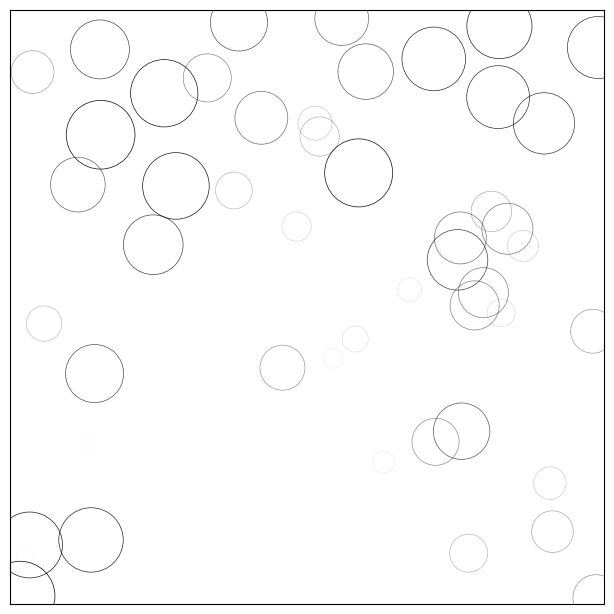

Source code (Python):
# -----------------------------------------------------------------------------
# Copyright (c) 2015, Nicolas P. Rougier. All Rights Reserved.
# Distributed under the (new) BSD License. See LICENSE.txt for more info.
# -----------------------------------------------------------------------------
import numpy as np
import matplotlib
import matplotlib.pyplot as plt
from matplotlib.animation import FuncAnimation

# No toolbar
matplotlib.rcParams['toolbar'] = 'None'

# New figure with white background
fig = plt.figure(figsize=(6,6), facecolor='white')

# New axis over the whole figureand a 1:1 aspect ratio
# ax = fig.add_axes([0,0,1,1], frameon=False, aspect=1)
ax = fig.add_axes([0.005,0.005,0.990,0.990], frameon=True, aspect=1)

# Number of ring
n = 50
size_min = 50
size_max = 50*50
          
# Ring position 
P = np.random.uniform(0,1,(n,2))

# Ring colors
C = np.ones((n,4)) * (0,0,0,1)

# Alpha color channel goes from 0 (transparent) to 1 (opaque)
C[:,3] = np.linspace(0,1,n)

# Ring sizes
S = np.linspace(size_min, size_max, n)

# Scatter plot
scat = ax.scatter(P[:,0], P[:,1], s=S, lw = 0.5,
                  edgecolors = C, facecolors='None')

# Ensure limits are [0,1] and remove ticks
ax.set_xlim(0,1), ax.set_xticks([])
ax.set_ylim(0,1), ax.set_yticks([])


def update(frame):
    global P, C, S

    # Every ring is made more transparent
    C[:,3] = np.maximum(0, C[:,3] - 1.0/n)

    # Each ring is made larger
    S += (size_max - size_min) / n

    # Reset ring specific ring (relative to frame number)
    i = frame % 50
    P[i] = np.random.uniform(0,1,2)
    S[i] = size_min
    C[i,3] = 1

    # Update scatter object
    scat.set_edgecolors(C)
    scat.set_sizes(S)
    scat.set_offsets(P)
    return scat,

animation = FuncAnimation(fig, update, interval=100)
# animation.save('../figures/rain.gif', writer='imagemagick', fps=30, dpi=72)
plt.show()